pico-8 play session: no input (idle), after a click and taps of 🅾, ❎, 🅾+❎, 🅾 in the second before t = 0

[t = 1 s] idle ~1s (no d-pad/buttons)
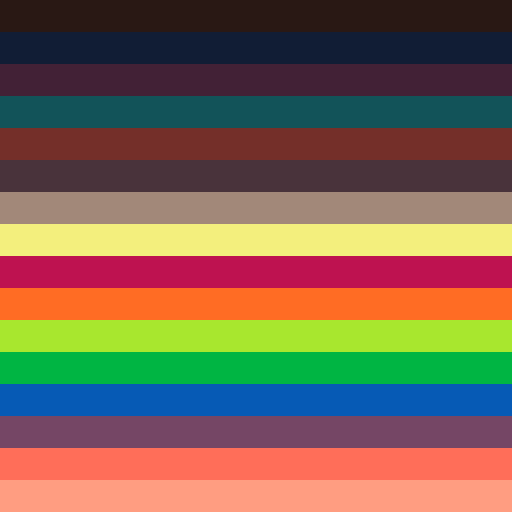

pico-8 cartridge
version 18
__lua__
--test of extended palette

function _init()
	
	--set palette!
	for i=0,15 do
		pal(i,i+128,1)
		
	end
	
end 



function _update()
	
	
	for i=0,15 do
		
		rectfill(0,i*8,128,i*8+8,i)		
		
	end
	
end
__gfx__
00000000000000000000000000000000000000000000000000000000000000000000000000000000000000000000000000000000000000000000000000000000
00000000000000000000000000000000000000000000000000000000000000000000000000000000000000000000000000000000000000000000000000000000
00700700000000000000000000000000000000000000000000000000000000000000000000000000000000000000000000000000000000000000000000000000
00077000000000000000000000000000000000000000000000000000000000000000000000000000000000000000000000000000000000000000000000000000
00077000000000000000000000000000000000000000000000000000000000000000000000000000000000000000000000000000000000000000000000000000
00700700000000000000000000000000000000000000000000000000000000000000000000000000000000000000000000000000000000000000000000000000
